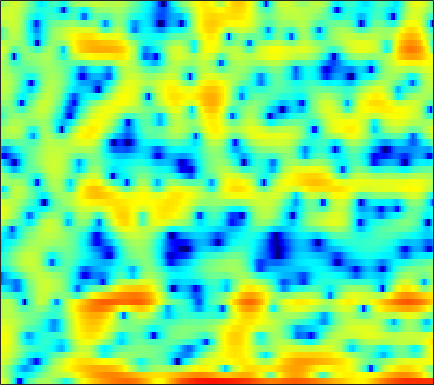

Data behind this chart, as committed beside it:
5.6585, 4.6758, 3.1812, 1.4127, -0.15281, -2.6557, -6.0736, -9.7019, -18.459, -19.039, -10.633, -7.3573, -4.4538, -2.4941, -1.4063, -0.24542, 0.60335, 1.066, 1.5282, 1.8186, 1.907, 1.9085, 1.7595, 1.3599
3.521, 2.639, 1.397, 0.08839, -0.9156, -2.242, -3.523, -4.42, -5.487, -6.308, -6.771, -6.839, -6.509, -5.804, -5.102, -4.045, -2.986, -2.227, -1.286, -0.4467, 0.2854, 0.7513, 1.278, 1.691
2.98, 2.231, 1.114, -0.1471, -1.183, -2.706, -4.376, -5.731, -7.622, -9.427, -10.84, -11.38, -11.16, -10.19, -9.261, -7.924, -6.595, -5.623, -4.361, -3.144, -1.97, -1.137, -0.09272, 0.8864
4.466, 4.032, 3.343, 2.533, 1.851, 0.8601, -0.2303, -1.11, -2.36, -3.716, -5.188, -6.387, -8.212, -10.43, -12.52, -16.02, -18.54, -16.8, -12.66, -9.235, -6.553, -4.89, -3.012, -1.441
5.148, 4.885, 4.436, 3.866, 3.37, 2.628, 1.794, 1.123, 0.1504, -0.8925, -1.987, -2.835, -3.97, -5.081, -5.84, -6.635, -7.022, -7.04, -6.696, -6.049, -5.298, -4.701, -3.924, -3.202
5.6, 5.4, 5.023, 4.517, 4.064, 3.371, 2.579, 1.935, 1.024, 0.08869, -0.8215, -1.467, -2.253, -2.918, -3.311, -3.713, -3.994, -4.125, -4.267, -4.361, -4.496, -4.665, -5.008, -5.57
6.157, 6.017, 5.666, 5.119, 4.576, 3.662, 2.527, 1.529, -0.01995, -1.809, -3.808, -5.335, -7.047, -7.825, -7.677, -6.873, -5.952, -5.325, -4.652, -4.228, -4.015, -4.001, -4.188, -4.613
5.684, 5.645, 5.403, 4.928, 4.422, 3.531, 2.371, 1.307, -0.4256, -2.577, -5.229, -7.502, -10.33, -11.09, -10.02, -8.104, -6.569, -5.722, -4.963, -4.514, -4.306, -4.257, -4.265, -4.276
4.797, 4.819, 4.704, 4.426, 4.117, 3.567, 2.877, 2.277, 1.393, 0.4548, -0.48, -1.139, -1.905, -2.494, -2.818, -3.178, -3.517, -3.79, -4.285, -5.011, -5.979, -6.906, -8.417, -10.12
3.814, 3.855, 3.811, 3.653, 3.471, 3.153, 2.75, 2.406, 1.912, 1.389, 0.8557, 0.4575, -0.05402, -0.5513, -0.9261, -1.449, -2.02, -2.504, -3.285, -4.235, -5.411, -6.503, -8.236, -10.26
2.569, 2.688, 2.746, 2.685, 2.553, 2.278, 1.908, 1.585, 1.129, 0.6802, 0.2774, 0.02746, -0.2618, -0.4925, -0.6338, -0.8385, -1.088, -1.323, -1.714, -2.171, -2.74, -3.183, -3.713, -4.115
2.047, 2.417, 2.657, 2.636, 2.434, 1.954, 1.222, 0.5304, -0.5401, -1.616, -2.432, -2.67, -2.382, -1.661, -1.044, -0.2807, 0.2742, 0.5105, 0.5734, 0.3555, -0.1292, -0.671, -1.591, -2.634
1.911, 2.312, 2.524, 2.396, 2.07, 1.334, 0.2118, -0.9687, -3.203, -6.76, -13.97, -24.2, -10.1, -4.442, -1.868, 0.4497, 1.924, 2.638, 3.132, 3.104, 2.606, 1.892, 0.3346, -2.119
-1.869, -1.815, -1.933, -2.266, -2.622, -3.253, -3.927, -4.407, -4.918, -5.225, -5.127, -4.641, -3.486, -1.987, -0.8377, 0.5972, 1.755, 2.426, 3.029, 3.29, 3.232, 2.976, 2.423, 1.712
-6.919, -6.976, -7.238, -7.925, -8.748, -10.36, -12.46, -13.72, -13, -10.22, -7.346, -5.503, -3.4, -1.621, -0.4653, 0.84, 1.882, 2.498, 3.104, 3.495, 3.648, 3.641, 3.49, 3.192
-13.3, -12.11, -10.99, -10.51, -10.63, -11.37, -12.64, -13.31, -12.31, -9.538, -6.615, -4.693, -2.561, -0.8527, 0.1945, 1.329, 2.21, 2.711, 3.181, 3.456, 3.558, 3.541, 3.406, 3.149
-14.23, -12.07, -9.871, -8.295, -7.415, -6.444, -5.598, -4.963, -4.017, -2.94, -1.795, -0.951, 0.1088, 1.031, 1.609, 2.217, 2.632, 2.817, 2.921, 2.86, 2.689, 2.494, 2.172, 1.824
-7.116, -6.402, -5.342, -4.286, -3.51, -2.535, -1.621, -0.9736, -0.158, 0.6042, 1.304, 1.771, 2.297, 2.691, 2.877, 2.969, 2.853, 2.63, 2.152, 1.462, 0.6023, -0.1133, -1.022, -1.708
-4.656, -3.988, -3.055, -2.103, -1.4, -0.506, 0.3311, 0.9174, 1.626, 2.245, 2.76, 3.072, 3.364, 3.489, 3.466, 3.246, 2.782, 2.238, 1.191, -0.2982, -2.418, -4.573, -8.675, -14.28
-5.936, -4.895, -3.647, -2.513, -1.743, -0.793, 0.0676, 0.651, 1.354, 1.963, 2.457, 2.75, 3.025, 3.152, 3.135, 2.946, 2.541, 2.074, 1.205, 0.03485, -1.458, -2.767, -4.61, -5.951
-7.994, -6.769, -5.404, -4.26, -3.499, -2.576, -1.724, -1.121, -0.3694, 0.3175, 0.9295, 1.324, 1.754, 2.066, 2.211, 2.281, 2.202, 2.054, 1.741, 1.307, 0.7966, 0.3958, -0.07829, -0.4358
-7.88, -7.323, -6.716, -6.218, -5.827, -5.224, -4.477, -3.826, -2.887, -1.947, -1.053, -0.4493, 0.2571, 0.8405, 1.199, 1.578, 1.847, 1.979, 2.072, 2.075, 2.005, 1.921, 1.779, 1.61
-6.47, -6.91, -7.887, -9.233, -10.26, -10.82, -9.738, -8.254, -6.19, -4.414, -2.993, -2.102, -1.109, -0.2759, 0.2684, 0.9116, 1.469, 1.826, 2.216, 2.516, 2.715, 2.8, 2.81, 2.72
-2.825, -3.816, -5.801, -8.848, -12.16, -16.16, -12.82, -9.662, -6.77, -4.943, -3.752, -3.113, -2.412, -1.721, -1.145, -0.2972, 0.5901, 1.243, 2.027, 2.672, 3.149, 3.382, 3.533, 3.495
2.577, 1.93, 0.9126, -0.1889, -0.9735, -1.776, -2.257, -2.463, -2.742, -3.278, -4.214, -5.233, -6.775, -7.524, -6.767, -4.61, -2.374, -0.9613, 0.583, 1.731, 2.552, 2.974, 3.321, 3.387
5.269, 4.784, 4.074, 3.316, 2.723, 1.889, 1.007, 0.266, -0.9217, -2.465, -4.591, -6.751, -10.67, -14.14, -12.53, -8.641, -5.755, -4.233, -2.725, -1.622, -0.7452, -0.1963, 0.3967, 0.7724
5.545, 5.066, 4.417, 3.765, 3.275, 2.59, 1.839, 1.208, 0.2535, -0.839, -2.076, -3.019, -4.213, -5.132, -5.582, -5.916, -6.162, -6.324, -6.637, -6.762, -6.385, -5.665, -4.422, -3.117
4.605, 4.018, 3.439, 3.065, 2.868, 2.642, 2.351, 2.064, 1.568, 0.9367, 0.1865, -0.454, -1.384, -2.404, -3.263, -4.558, -6.228, -7.907, -11.18, -17.4, -24.35, -15.15, -9.169, -5.627
0.3414, -0.9748, -1.073, 0.0806, 1.018, 1.986, 2.567, 2.773, 2.776, 2.498, 1.996, 1.469, 0.6175, -0.403, -1.248, -2.467, -3.775, -4.798, -6.043, -6.984, -6.936, -6.069, -4.413, -2.62
-4.007, -7.921, -5.902, -2.062, -0.1358, 1.486, 2.44, 2.816, 2.978, 2.782, 2.273, 1.708, 0.7091, -0.5392, -1.58, -2.955, -3.961, -4.295, -4.106, -3.343, -2.317, -1.49, -0.3904, 0.5504
2.773, 1.899, 1.231, 1.066, 1.13, 1.303, 1.445, 1.489, 1.41, 1.153, 0.6219, 0.01192, -1.21, -3.035, -5.007, -9.094, -16.56, -17.93, -9.818, -5.277, -2.435, -0.9419, 0.5665, 1.558
2.529, 1.61, 0.5011, -0.4293, -1.016, -1.57, -1.884, -1.936, -1.848, -1.688, -1.611, -1.712, -2.103, -2.839, -3.606, -4.766, -5.521, -5.343, -4.044, -2.201, -0.5013, 0.5882, 1.72, 2.491
-1.093, -2.376, -4.165, -6.07, -7.577, -9.517, -10.47, -9.993, -8.218, -6.29, -4.669, -3.723, -2.762, -2.096, -1.722, -1.286, -0.8272, -0.4102, 0.2576, 1.026, 1.801, 2.337, 2.928, 3.346
-6.555, -8.135, -10.13, -12.19, -14.11, -17.88, -22.54, -19.42, -13.47, -9.467, -6.705, -5.126, -3.481, -2.193, -1.405, -0.5153, 0.2519, 0.7829, 1.445, 2.037, 2.579, 2.927, 3.289, 3.541
-14.43, -18.74, -19.55, -16.28, -14.55, -13.02, -11.68, -10.55, -8.846, -7.109, -5.486, -4.386, -3.11, -2.025, -1.304, -0.4499, 0.321, 0.8444, 1.482, 2.042, 2.514, 2.811, 3.124, 3.327
-10.25, -11.9, -12.35, -10.98, -9.711, -8.193, -6.914, -6.082, -5.099, -4.236, -3.466, -2.949, -2.335, -1.767, -1.341, -0.7369, -0.1077, 0.3833, 1.017, 1.62, 2.128, 2.436, 2.753, 2.941
-2.766, -3.062, -3.193, -3.06, -2.803, -2.385, -1.978, -1.736, -1.542, -1.489, -1.62, -1.843, -2.232, -2.584, -2.703, -2.476, -1.769, -1.034, 0.009704, 0.9401, 1.67, 2.054, 2.344, 2.43
1.118, 1.251, 1.449, 1.65, 1.785, 1.914, 1.931, 1.842, 1.544, 0.9508, -0.04568, -1.142, -3.276, -6.571, -10.02, -11.91, -7.119, -4.127, -1.351, 0.3912, 1.417, 1.812, 1.877, 1.501
0.9366, 1.463, 2.07, 2.573, 2.84, 3.06, 3.101, 3.004, 2.682, 2.078, 1.162, 0.2262, -1.411, -3.419, -4.799, -5.286, -3.815, -2.285, -0.5563, 0.6033, 1.169, 1.207, 0.7663, -0.3218
-2.359, -1.261, -0.04557, 0.8813, 1.393, 1.849, 2.072, 2.107, 1.997, 1.75, 1.425, 1.128, 0.7316, 0.39, 0.2522, 0.2569, 0.5089, 0.796, 1.149, 1.337, 1.256, 0.9588, 0.2323, -0.9726
-5.447, -3.503, -1.668, -0.4977, 0.07289, 0.4939, 0.6419, 0.611, 0.4935, 0.4036, 0.4054, 0.4925, 0.7238, 1.05, 1.321, 1.697, 2.043, 2.24, 2.406, 2.398, 2.168, 1.827, 1.098, 0.08598
-3.16, -2.01, -0.9391, -0.3524, -0.2501, -0.5204, -1.215, -1.932, -2.952, -3.626, -3.498, -2.829, -1.586, -0.2877, 0.5863, 1.595, 2.375, 2.813, 3.207, 3.377, 3.292, 3.057, 2.497, 1.65
0.3557, 0.619, 0.7402, 0.5053, 0.03298, -1.081, -2.94, -5.026, -9.444, -19.78, -16.87, -10.04, -5.502, -2.758, -1.246, 0.2998, 1.5, 2.219, 2.938, 3.395, 3.591, 3.556, 3.277, 2.694
1.983, 2.007, 1.835, 1.352, 0.7868, -0.2838, -1.746, -3.064, -4.909, -6.343, -6.755, -6.356, -5.363, -4.153, -3.218, -1.961, -0.7004, 0.1986, 1.267, 2.1, 2.672, 2.911, 2.963, 2.714
2.709, 2.746, 2.586, 2.193, 1.743, 0.9421, -0.04319, -0.8793, -2.11, -3.395, -4.691, -5.725, -7.116, -8.196, -8.262, -6.878, -4.649, -2.974, -1.071, 0.4162, 1.47, 2.01, 2.404, 2.476
2.892, 2.941, 2.811, 2.493, 2.123, 1.478, 0.6734, -0.05683, -1.213, -2.627, -4.417, -6.147, -9.449, -15.18, -20.27, -13.09, -7.54, -4.855, -2.303, -0.5074, 0.7478, 1.4, 1.958, 2.191
2.503, 2.47, 2.27, 1.909, 1.561, 1.01, 0.357, -0.1825, -0.9583, -1.83, -2.799, -3.56, -4.523, -5.196, -5.277, -4.674, -3.522, -2.544, -1.269, -0.2004, 0.6369, 1.096, 1.508, 1.676
2.198, 1.942, 1.455, 0.8337, 0.3438, -0.2902, -0.8323, -1.135, -1.425, -1.626, -1.772, -1.861, -1.899, -1.823, -1.678, -1.351, -0.8901, -0.4872, 0.04998, 0.549, 0.9409, 1.155, 1.296, 1.285
2.699, 2.032, 0.8668, -0.5636, -1.727, -3.131, -3.875, -3.831, -3.213, -2.378, -1.611, -1.154, -0.6605, -0.2706, -0.02231, 0.2678, 0.5551, 0.7929, 1.086, 1.352, 1.534, 1.598, 1.541, 1.324
4.317, 3.29, 1.426, -1.236, -4.151, -10.66, -22.7, -11.53, -5.666, -2.74, -1.046, -0.2463, 0.3631, 0.6346, 0.729, 0.7993, 0.9, 1.024, 1.301, 1.644, 1.942, 2.078, 2.075, 1.74
5.221, 4.427, 3.14, 1.591, 0.291, -1.359, -2.186, -2.045, -1.197, -0.2969, 0.2005, 0.3021, 0.0491, -0.6168, -1.339, -2.384, -3.134, -3.202, -2.45, -1.202, 0.03457, 0.76, 1.372, 1.483
2.887, 2.693, 2.509, 2.294, 2.107, 1.835, 1.575, 1.384, 1.104, 0.7187, 0.1029, -0.6146, -1.932, -3.831, -5.844, -9.927, -18.57, -26.8, -12.15, -6.91, -3.782, -2.166, -0.6769, 0.2679
-3.618, -1.883, 0.04159, 1.298, 1.881, 2.294, 2.346, 2.208, 1.757, 0.9877, -0.06348, -1.081, -2.754, -4.718, -6.322, -8.404, -9.799, -9.976, -8.786, -6.789, -4.653, -3.193, -1.587, -0.3012
-4.51, -2.193, 0.1665, 1.711, 2.433, 2.946, 3.035, 2.851, 2.298, 1.38, 0.08084, -1.132, -3.178, -5.653, -7.772, -10.68, -12.42, -11.87, -9.709, -7.237, -5.033, -3.6, -1.981, -0.7068
2.211, 2.418, 2.867, 3.286, 3.515, 3.622, 3.483, 3.179, 2.525, 1.562, 0.2253, -1.037, -3.122, -5.886, -8.53, -13.27, -17.79, -15.66, -11.01, -7.798, -5.536, -4.249, -2.881, -1.896
3.843, 3.808, 3.83, 3.864, 3.86, 3.765, 3.513, 3.206, 2.6, 1.768, 0.6961, -0.2628, -1.697, -3.288, -4.481, -5.848, -6.694, -6.818, -6.493, -5.774, -4.979, -4.429, -3.863, -3.523
3.249, 3.304, 3.459, 3.648, 3.744, 3.776, 3.649, 3.45, 3.004, 2.363, 1.55, 0.8265, -0.2496, -1.377, -2.233, -3.294, -4.163, -4.638, -4.983, -4.985, -4.743, -4.5, -4.277, -4.292
0.2228, 0.9072, 1.941, 2.833, 3.342, 3.771, 3.931, 3.867, 3.585, 3.074, 2.367, 1.709, 0.6636, -0.5569, -1.597, -3.145, -4.808, -6.04, -7.155, -7.21, -6.218, -5.237, -4.054, -3.294
